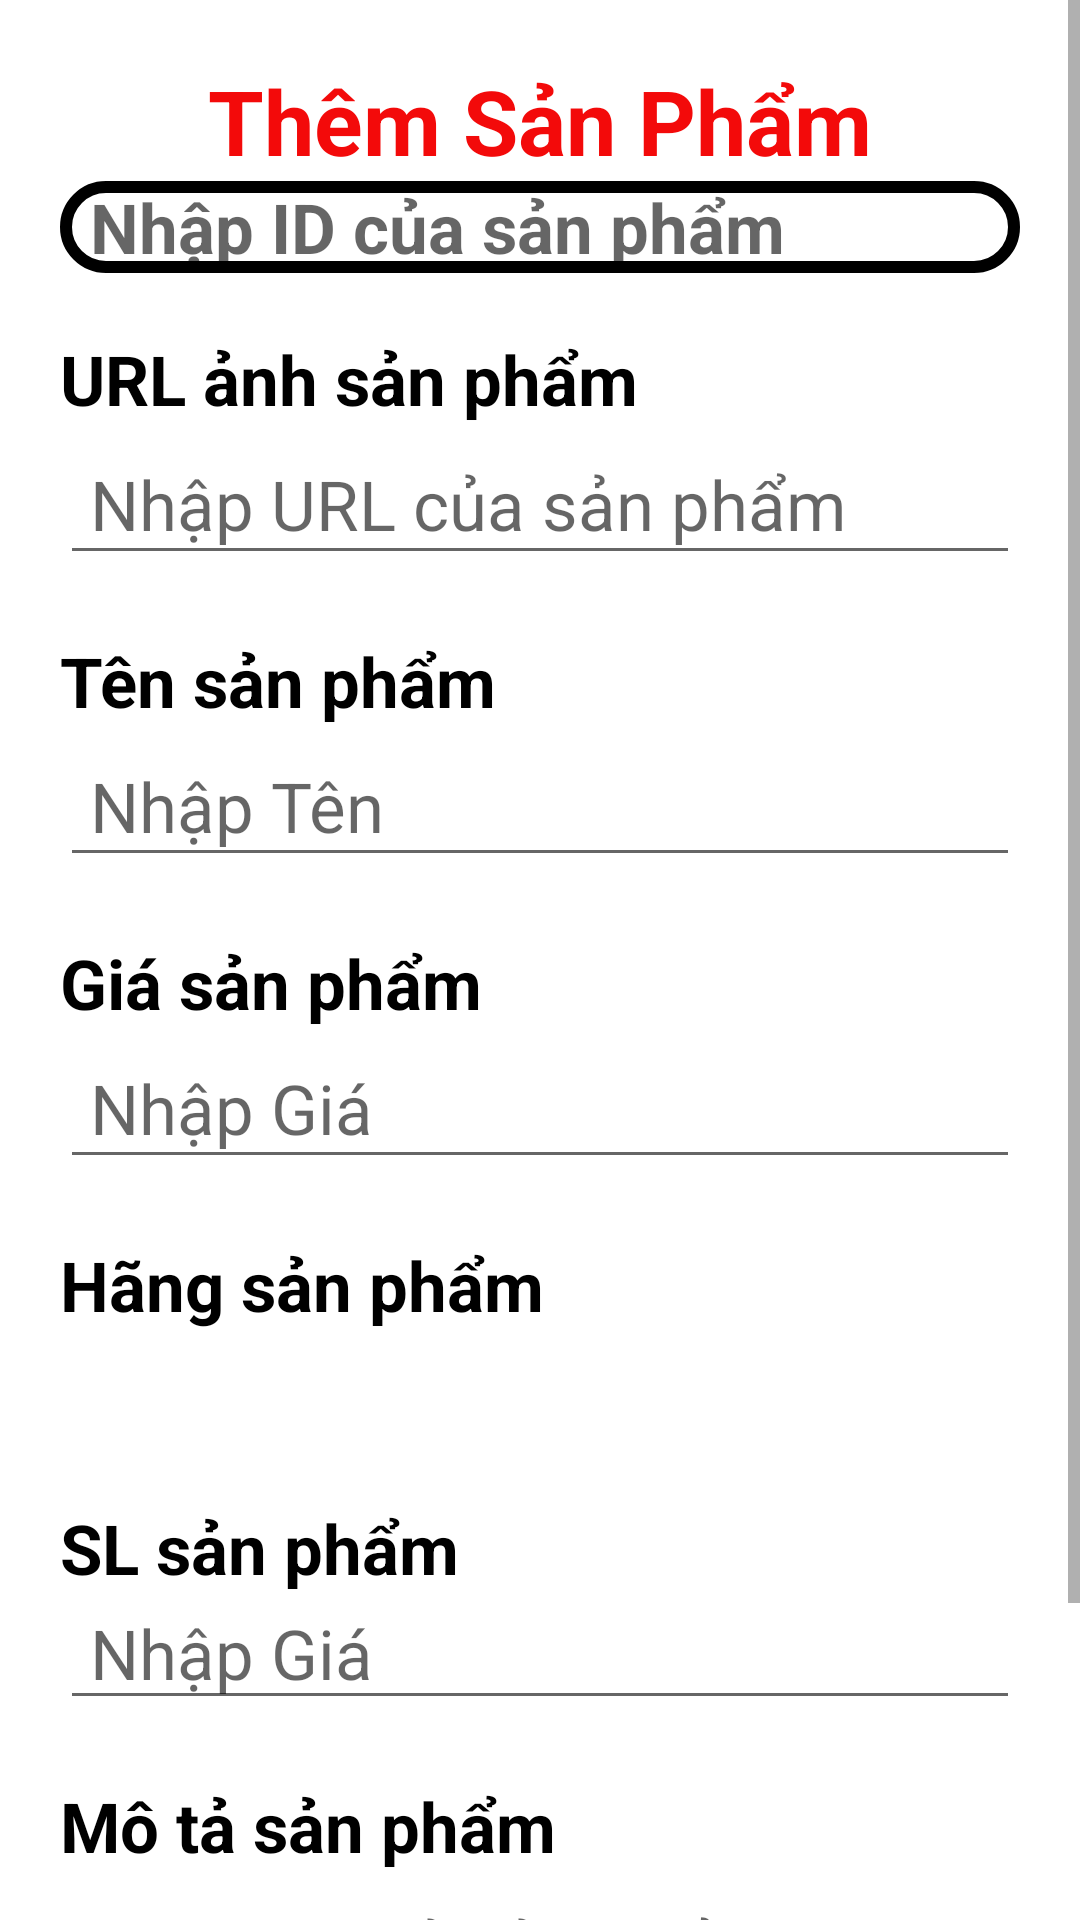

Write the Android layout XML for this screen, with the resource values it uses.
<!-- AndroidManifest.xml: application theme Theme.DuAn_Nhom8 -->
<!-- res/layout/dialog_add_sanpham.xml -->
<?xml version="1.0" encoding="utf-8"?>
<ScrollView xmlns:android="http://schemas.android.com/apk/res/android"
    xmlns:app="http://schemas.android.com/apk/res-auto"
    android:layout_width="match_parent"
    android:layout_height="match_parent">



        <LinearLayout
            android:layout_width="match_parent"
            android:layout_height="wrap_content"
            android:background="@drawable/round_shape"
            android:orientation="vertical"
            android:padding="20dp">

            <TextView
                android:layout_width="wrap_content"
                android:layout_height="wrap_content"
                android:layout_gravity="center_horizontal"
                android:text="Thêm Sản Phẩm"
                android:textColor="#F30A0A"
                android:textSize="30sp"
                android:textStyle="bold" />

            <EditText
                android:id="@+id/ed_idSp"
                android:layout_width="match_parent"
                android:layout_height="wrap_content"
                android:background="@drawable/grey_bg"
                android:hint="Nhập ID của sản phẩm"
                android:inputType="text"
                android:paddingLeft="10dp"
                android:textColor="#000"
                android:textSize="23sp"
                android:textStyle="bold" />

            <TextView
                android:layout_width="wrap_content"
                android:layout_height="wrap_content"
                android:layout_marginTop="20dp"
                android:text="URL ảnh sản phẩm"
                android:textColor="@color/black"
                android:textSize="23sp"
                android:textStyle="bold" />

            <EditText
                android:id="@+id/ed_URL_SanPham1"
                android:layout_width="match_parent"
                android:layout_height="50dp"
                android:hint="Nhập URL của sản phẩm"
                android:inputType="text"
                android:textColor="@color/black"
                android:paddingLeft="10dp"
                android:textSize="23sp" />

            <TextView
                android:layout_width="wrap_content"
                android:layout_height="wrap_content"
                android:layout_marginTop="20dp"
                android:text="Tên sản phẩm"
                android:textColor="@color/black"
                android:textSize="23sp"
                android:textStyle="bold" />

            <EditText
                android:id="@+id/ed_TenTL"
                android:layout_width="match_parent"
                android:layout_height="50dp"
                android:hint="Nhập Tên "
                android:inputType="text"
                android:textColor="@color/black"
                android:paddingLeft="10dp"
                android:textSize="23sp" />

            <TextView
                android:layout_width="wrap_content"
                android:layout_height="wrap_content"
                android:layout_marginTop="20dp"
                android:text="Giá sản phẩm"
                android:textColor="@color/black"
                android:textSize="23sp"
                android:textStyle="bold" />

            <EditText
                android:id="@+id/ed_Gia"
                android:layout_width="match_parent"
                android:layout_height="50dp"
                android:hint="Nhập Giá "
                android:inputType="text"
                android:paddingLeft="10dp"
                android:textSize="23sp" />

            <TextView
                android:layout_width="wrap_content"
                android:layout_height="wrap_content"
                android:layout_marginTop="20dp"
                android:text="Hãng sản phẩm"
                android:textColor="@color/black"
                android:textSize="23sp"
                android:textStyle="bold" />

            <Spinner
                android:id="@+id/spnhang"
                android:layout_width="match_parent"
                android:layout_height="34dp"
                android:layout_marginTop="3dp"
                android:textColor="@color/black"
                android:background="@drawable/bg_spinner"
                android:paddingLeft="10dp"
                android:textSize="23sp" />

            <TextView
                android:layout_width="wrap_content"
                android:layout_height="wrap_content"
                android:layout_marginTop="20dp"
                android:text="SL sản phẩm"
                android:textColor="@color/black"
                android:textSize="23sp"
                android:textStyle="bold" />

            <EditText
                android:id="@+id/ed_soLuong"
                android:layout_width="match_parent"
                android:layout_height="42dp"
                android:hint="Nhập Giá "
                android:inputType="text"
                android:textColor="@color/black"
                android:paddingLeft="10dp"
                android:textSize="23sp" />

            <TextView
                android:layout_width="wrap_content"
                android:layout_height="wrap_content"
                android:layout_marginTop="20dp"
                android:text="Mô tả sản phẩm"
                android:textColor="@color/black"
                android:textSize="23sp"
                android:textStyle="bold" />

            <EditText
                android:id="@+id/ed_MoTa"
                android:layout_width="match_parent"
                android:layout_height="wrap_content"
                android:hint="Nhập mô tả sản phẩm"
                android:inputType="textMultiLine"
                android:paddingLeft="10dp"
                android:textColor="@color/black"
                android:textSize="23dp" />


            <LinearLayout
                android:layout_width="match_parent"
                android:layout_height="wrap_content"
                android:layout_marginTop="25dp"
                android:gravity="center"
                android:orientation="horizontal">

                <Button
                    android:id="@+id/btnAdd"
                    android:layout_width="140dp"
                    android:layout_height="50dp"
                    android:layout_marginRight="50dp"
                    android:background="#9AD2FC"
                    android:text="Thêm"
                    android:textAllCaps="false"
                    android:textColor="@color/white"
                    android:textSize="23dp" />

                <Button
                    android:id="@+id/btnHuy"
                    android:layout_width="140dp"
                    android:layout_height="50dp"
                    android:background="#F95B5B"
                    android:text="Hủy"
                    android:textAllCaps="false"
                    android:textColor="@color/white"
                    android:textSize="18dp" />
            </LinearLayout>


        </LinearLayout>


</ScrollView>
<!-- resources referenced by this layout -->
<resources>
  <color name="black">#FF000000</color>
  <color name="white">#FFFFFFFF</color>
  <!-- drawable bg_spinner (drawable) -->
  <layer-list xmlns:android="http://schemas.android.com/apk/res/android">
      
      <item android:drawable="@drawable/item_spinner" />
  
      
      <item>
          <shape android:shape="line">
              <size android:height="1dp" />
              <solid android:color="#000000" /> 
          </shape>
      </item>
  </layer-list>
  <!-- drawable grey_bg (drawable) -->
  <?xml version="1.0" encoding="utf-8"?>
  <selector xmlns:android="http://schemas.android.com/apk/res/android">
  <item>
      <shape android:shape="rectangle">
          <solid android:color="#fff"/>
          <corners android:radius="15dp"/>
          <stroke android:color="@color/black"
              android:width="4dp"/>
      </shape>
  
  </item>
  </selector>
  <!-- drawable round_shape (drawable) -->
  <?xml version="1.0" encoding="utf-8"?>
  <selector xmlns:android="http://schemas.android.com/apk/res/android">
      <item>
          <shape android:shape="rectangle">
              <solid android:color="@color/white"></solid>
              <corners
                  android:radius="55dp"
                  android:topLeftRadius="0dp"
                  android:topRightRadius="0dp">
  
              </corners>
          </shape>
      </item>
  </selector>
  <style name="Theme.DuAn_Nhom8" parent="Base.Theme.DuAn_Nhom8" />
  <!-- drawable item_spinner (drawable) -->
  <selector xmlns:android="http://schemas.android.com/apk/res/android">
      
      <item android:state_pressed="true">
          <shape>
              <solid android:color="#CCCCCC" /> 
              <corners android:radius="8dp" />
              <padding android:left="10dp" android:right="10dp" />
          </shape>
      </item>
      
      <item>
          <shape>
              <solid android:color="#FFFFFF" /> 
              <corners android:radius="8dp" />
              <padding android:left="10dp" android:right="10dp" />
          </shape>
      </item>
  </selector>
  <style name="Base.Theme.DuAn_Nhom8" parent="Theme.AppCompat.DayNight.NoActionBar">
          
  
          
      </style>
</resources>
